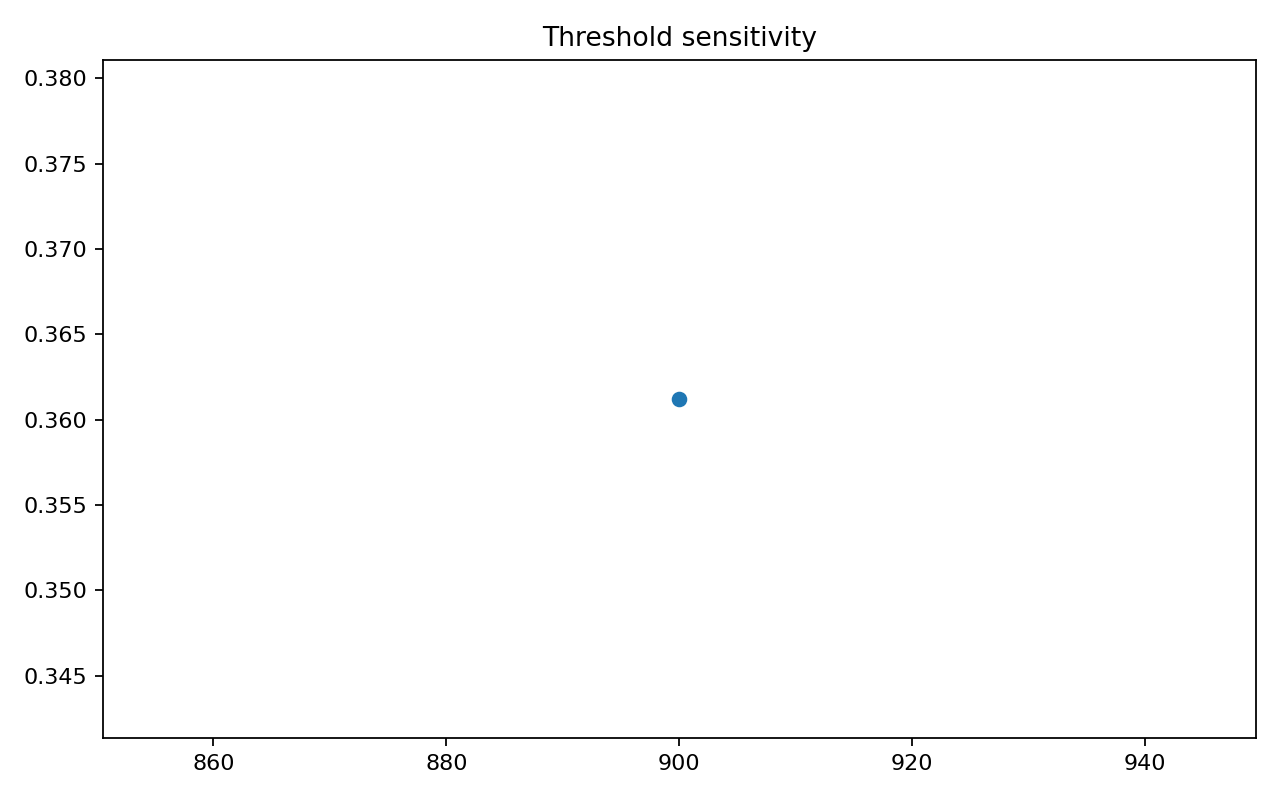

The data file committed next to this chart (first rows):
alpha, T, seed, component_threshold, p_viable, node_count, node_entropy, node_singleton_fraction, macro_path_entropy, fiber_entropy, singleton_fraction, small_fiber_fraction, certified_node_fraction, certified_edge_count, certified_edge_fraction, transport_survival_mean, certified_path_count, certified_path_mass_survival_to_final_se…, multi_step_transport_depth, mean_certified_path_length, max_certified_path_length, component_A_preservation, component_B_preservation, component_balance
0.5, 900, 3.5, 0.6, 0.9988, 50.88, 2.116, 0.1574, 2.116, 2.116, 0.02525, 0.08965, 0.8426, 66.75, 0.6243, 0.8088, 643.8, 0.6445, 0.653, 3.961, 6.0, 1.0, 0.711, 0.711
